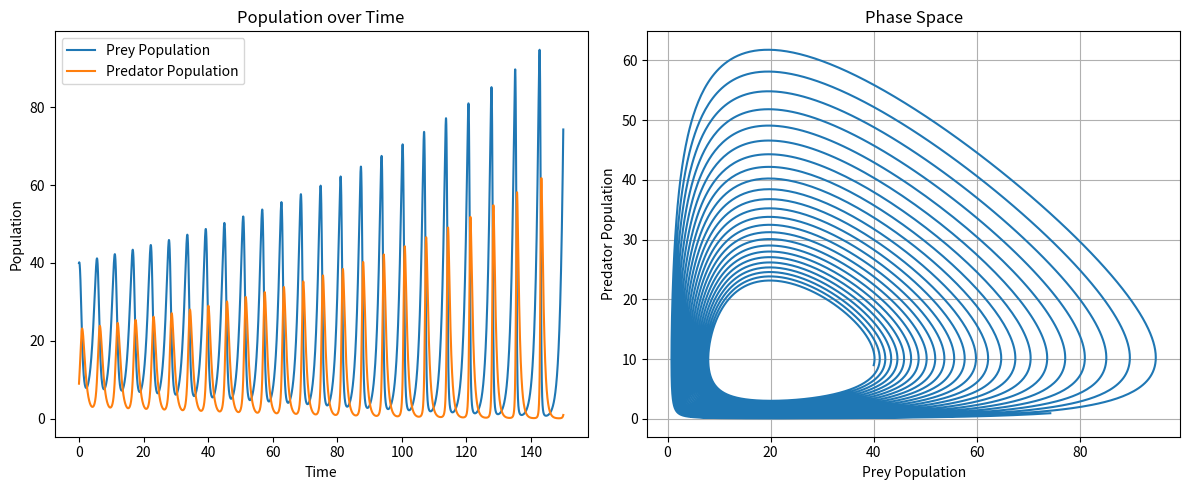

Write the Python code that produced this figure.
# Description: Using first-order Taylor series

import numpy as np
import matplotlib.pyplot as plt

# Parameters
alpha = 1.0  # Prey birth rate
beta = 0.1  # Predation rate
gamma = 1.5  # Predator death rate
delta = 0.075  # Predator reproduction rate

# Initial conditions
x0 = 40  # Initial prey population
y0 = 9  # Initial predator population

# Time setting
t0 = 0
t_end = 150
dt = 0.01  # Time steps
t_points = np.arange(t0, t_end, dt)

# Initialize arrays
x = np.zeros(len(t_points))
y = np.zeros(len(t_points))
x[0] = x0
y[0] = y0


# Define derivative functions
def first_derivatives(x, y):
    dx1 = alpha * x - beta * x * y
    dy1 = delta * x * y - gamma * y
    return dx1, dy1


# First-order Taylor-series method
for i in range(len(t_points) - 1):
    # Current values
    xi = x[i]
    yi = y[i]

    # First derivatives
    dx1, dy1 = first_derivatives(xi, yi)

    # Update x and y using first-order Taylor-series
    x[i + 1] = xi + dx1 * dt
    y[i + 1] = yi + dy1 * dt

# Plotting
plt.figure(figsize=(12, 5))

# Time series plot
plt.subplot(1, 2, 1)
plt.plot(t_points, x, label="Prey Population")
plt.plot(t_points, y, label="Predator Population")
plt.xlabel("Time")
plt.ylabel("Population")
plt.title("Population over Time")
plt.legend()

# Phase space plot
plt.subplot(1, 2, 2)
plt.plot(x, y)
plt.xlabel("Prey Population")
plt.ylabel("Predator Population")
plt.title("Phase Space")
plt.grid()

plt.tight_layout()
plt.show()
